Run: headless pygame with SDL's dummy video driver; simulated clock (each Clock.tick advances the game by its frame time, no real sleeping); random seed 0; keys injected as events and as key.get_pressed() state; no mouse input.
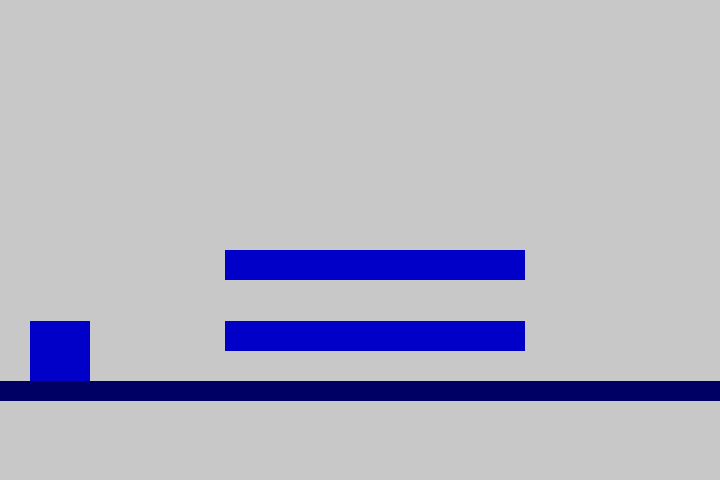
Frame 1 of 4 · flips 1–60 · no input
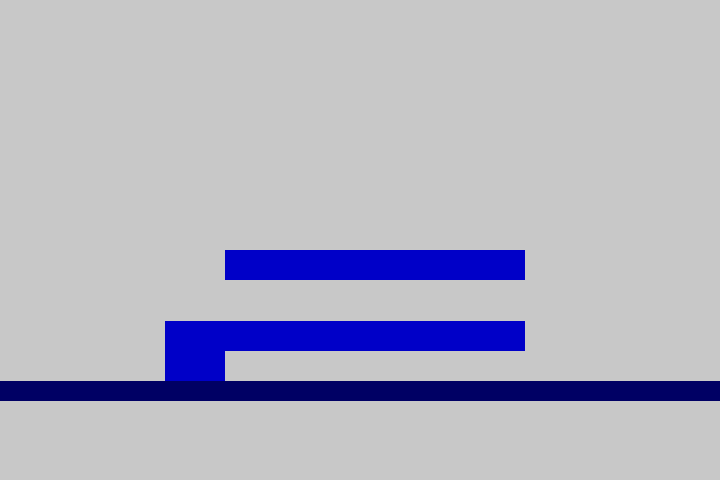
Frame 2 of 4 · flips 61–180 · tapped SPACE, RETURN · held RIGHT (→), D
Frame 3 of 4 · flips 181–300 · held DOWN (↓), S · screen unchanged from frame 2, image omitted
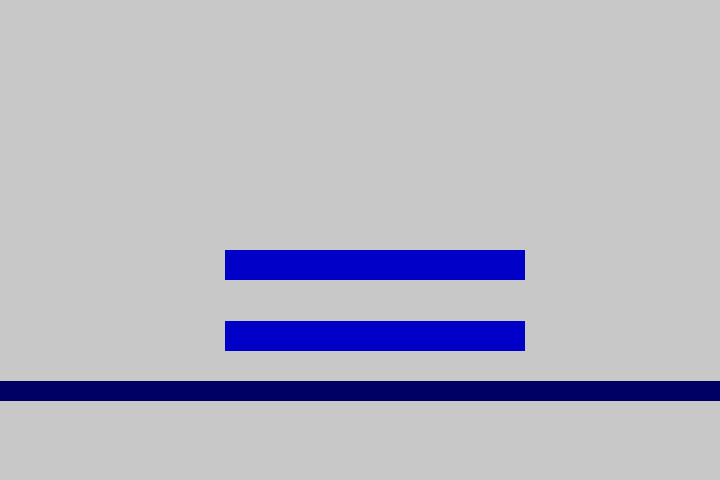
Frame 4 of 4 · flips 301–420 · held LEFT (←), A, UP (↑), W

The pygame program that drew these frames:

import pygame
from pygame.locals import *
import os

# Initiating Enviroment
pygame.init()
screen = pygame.display.set_mode( (720, 480) )
pygame.display.set_caption('Blocks')


# Constant Variables
GRAY = (200,200,200)
BLUE = (0,0,200)
FPS = 30
clock = pygame.time.Clock()
active = True

player_x = 30
player_y = 321
new_player_x = player_x

platforms = [
    pygame.Rect(225, 250, 300, 30),
    pygame.Rect(225, 321, 300, 30)
]

# Sets Drawing
def draw():
    screen.fill(GRAY)
    ground = pygame.draw.line(screen, (0, 0, 100), (0, 390), (720, 390), 20)
    player_sprite = pygame.draw.rect(screen, BLUE, pygame.Rect(player_x, player_y, 60, 60))

    # screen.blit(player_sprite, (30, 321)) [Only works on sprite images not on shapes]
    for o in platforms:
        pygame.draw.rect(screen, BLUE, o)
    pygame.display.flip()

# Allows to have an active state to later quit the game
while active:
    clock.tick(FPS)
    for event in pygame.event.get():
        if event.type == pygame.QUIT:
            active = False

    # ------------------------
    # PLAYER MOVEMENT + INPUTS
    # ------------------------

    # Allows to move horizontally only if there is no collision

    new_player_x = player_x

    keys = pygame.key.get_pressed()
    if keys[pygame.K_RIGHT]:
        if keys[pygame.K_RSHIFT]:
            new_player_x += 15
        elif keys[pygame.K_LSHIFT]:
            new_player_x += 15
        else:
            new_player_x += 7.5

    if keys[pygame.K_LEFT]:
        if keys[pygame.K_RSHIFT]:
            new_player_x -= 15
        elif keys[pygame.K_LSHIFT]:
            new_player_x -= 15
        else:
            new_player_x -= 7.5

    new_player_rect = pygame.Rect(new_player_x, player_y, 60, 60)
    x_collision = False

    for o in platforms:
        if o.colliderect(new_player_rect):
            x_collision = True
            break

    if x_collision == False:
        player_x = new_player_x


    # -----------------
    # ITEM INTERACTIONS
    # -----------------

    # Nothing yet!

    # Draws the pre-set drawing
    draw()

# Quits the window
pygame.quit()
